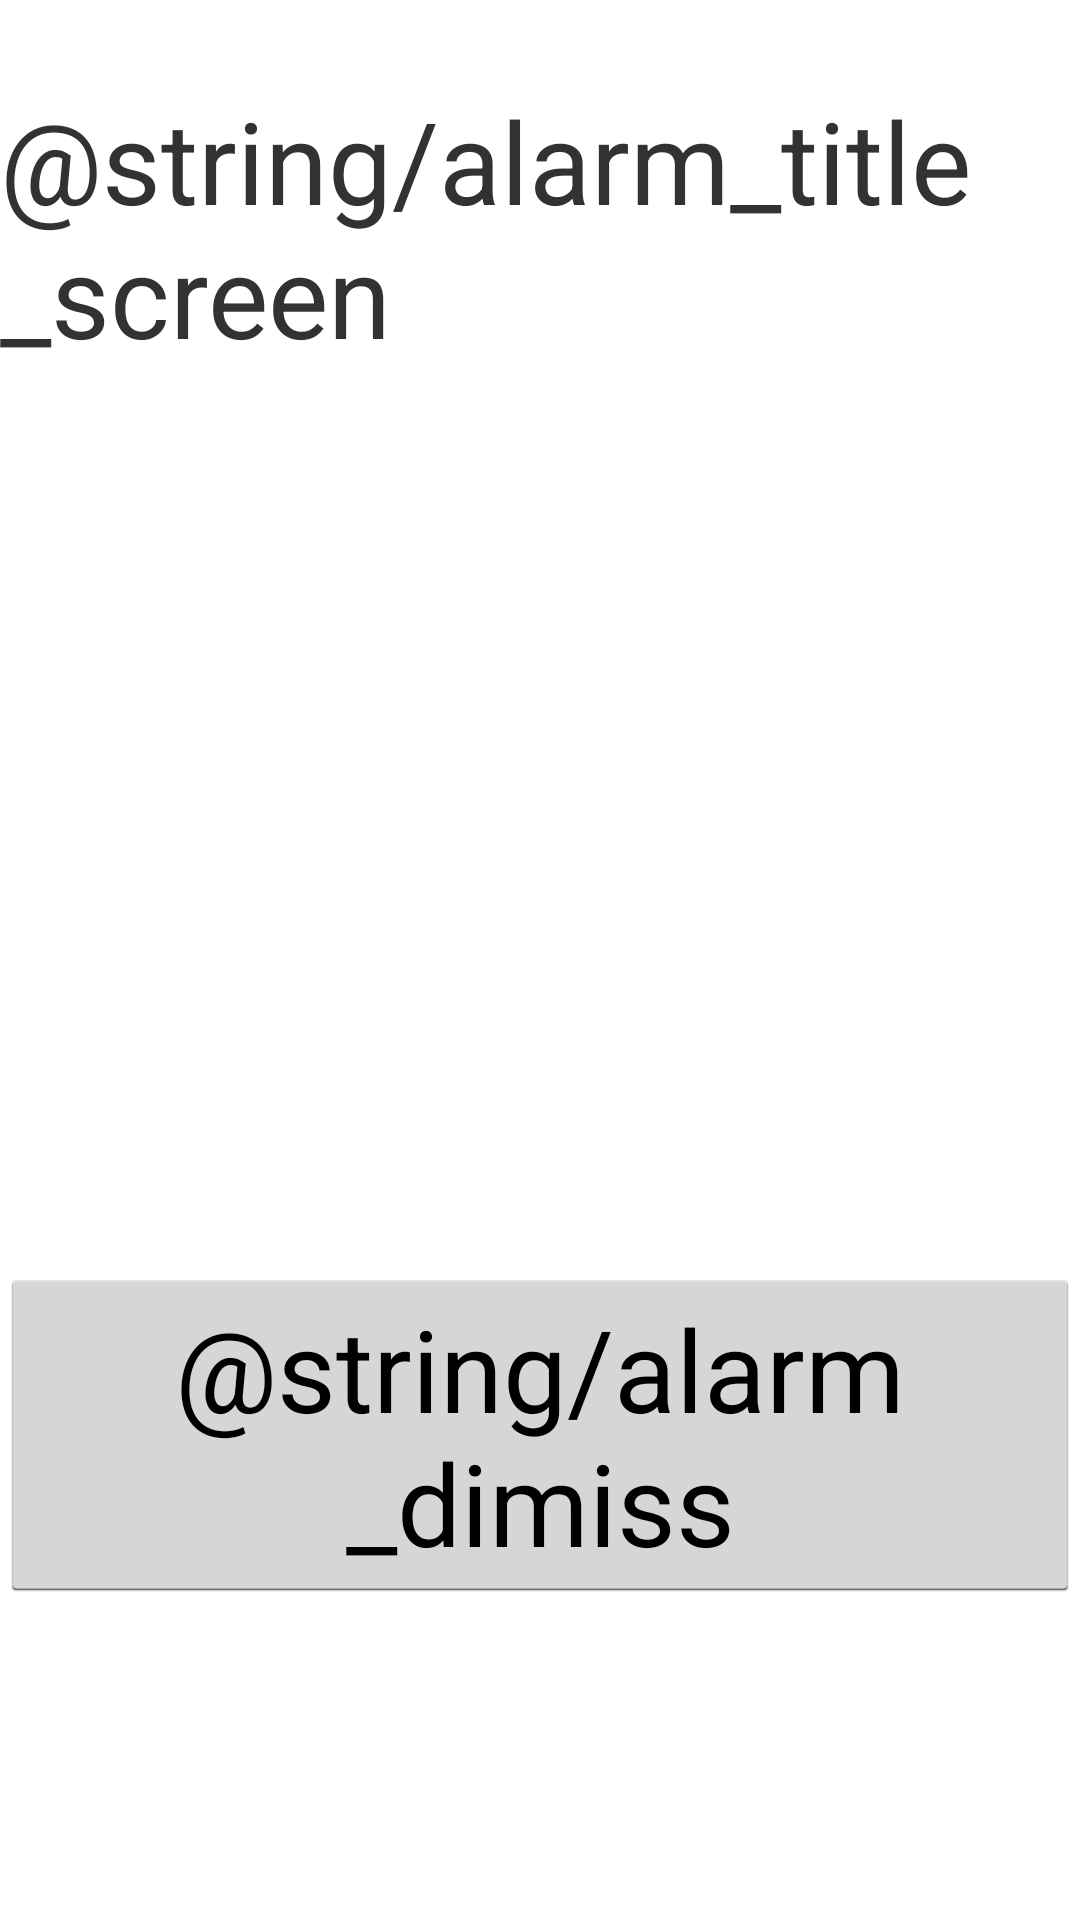

Write the Android layout XML for this screen, with the resource values it uses.
<!-- AndroidManifest.xml: application theme AppTheme -->
<!-- res/layout/activity_alarm_screen.xml -->
<?xml version="1.0" encoding="utf-8"?>
<RelativeLayout xmlns:android="http://schemas.android.com/apk/res/android"
    android:layout_width="match_parent"
    android:layout_height="match_parent" >

    <TextView
        android:id="@+id/alarm_screen_title"
        android:layout_width="wrap_content"
        android:layout_height="wrap_content"
        android:layout_alignParentTop="true"
        android:layout_centerHorizontal="true"
        android:layout_marginTop="28dp"
        android:text="@string/alarm_title_screen"
        android:textSize="@dimen/alarm_title_font" />

    <TextView
        android:id="@+id/alarm_screen_time"
        android:layout_width="wrap_content"
        android:layout_height="wrap_content"
        android:layout_alignLeft="@id/alarm_screen_button"
        android:layout_below="@id/alarm_screen_title"
        android:layout_marginTop="28dp"
        android:textSize="@dimen/screen_time_font" />

    <TextView
        android:id="@+id/alarm_screen_name"
        android:layout_width="wrap_content"
        android:layout_height="wrap_content"
        android:layout_below="@id/alarm_screen_time"
        android:layout_centerHorizontal="true"
        android:layout_marginTop="28dp"/>

    <Button
        android:id="@+id/alarm_screen_button"
        android:layout_width="wrap_content"
        android:layout_height="wrap_content"
        android:layout_alignParentBottom="true"
        android:layout_centerHorizontal="true"
        android:layout_marginBottom="106dp"
        android:text="@string/alarm_dimiss"
        android:textSize="@dimen/alarm_dismiss_font" />

</RelativeLayout>
<!-- resources referenced by this layout -->
<resources>
  <dimen name="alarm_dismiss_font">38sp</dimen>
  <dimen name="alarm_title_font">38sp</dimen>
  <dimen name="screen_time_font">52sp</dimen>
  <style name="AppTheme" parent="AppBaseTheme">
          
      </style>
  <style name="AppBaseTheme" parent="android:Theme.Holo.Light.DarkActionBar">
          
      </style>
</resources>
